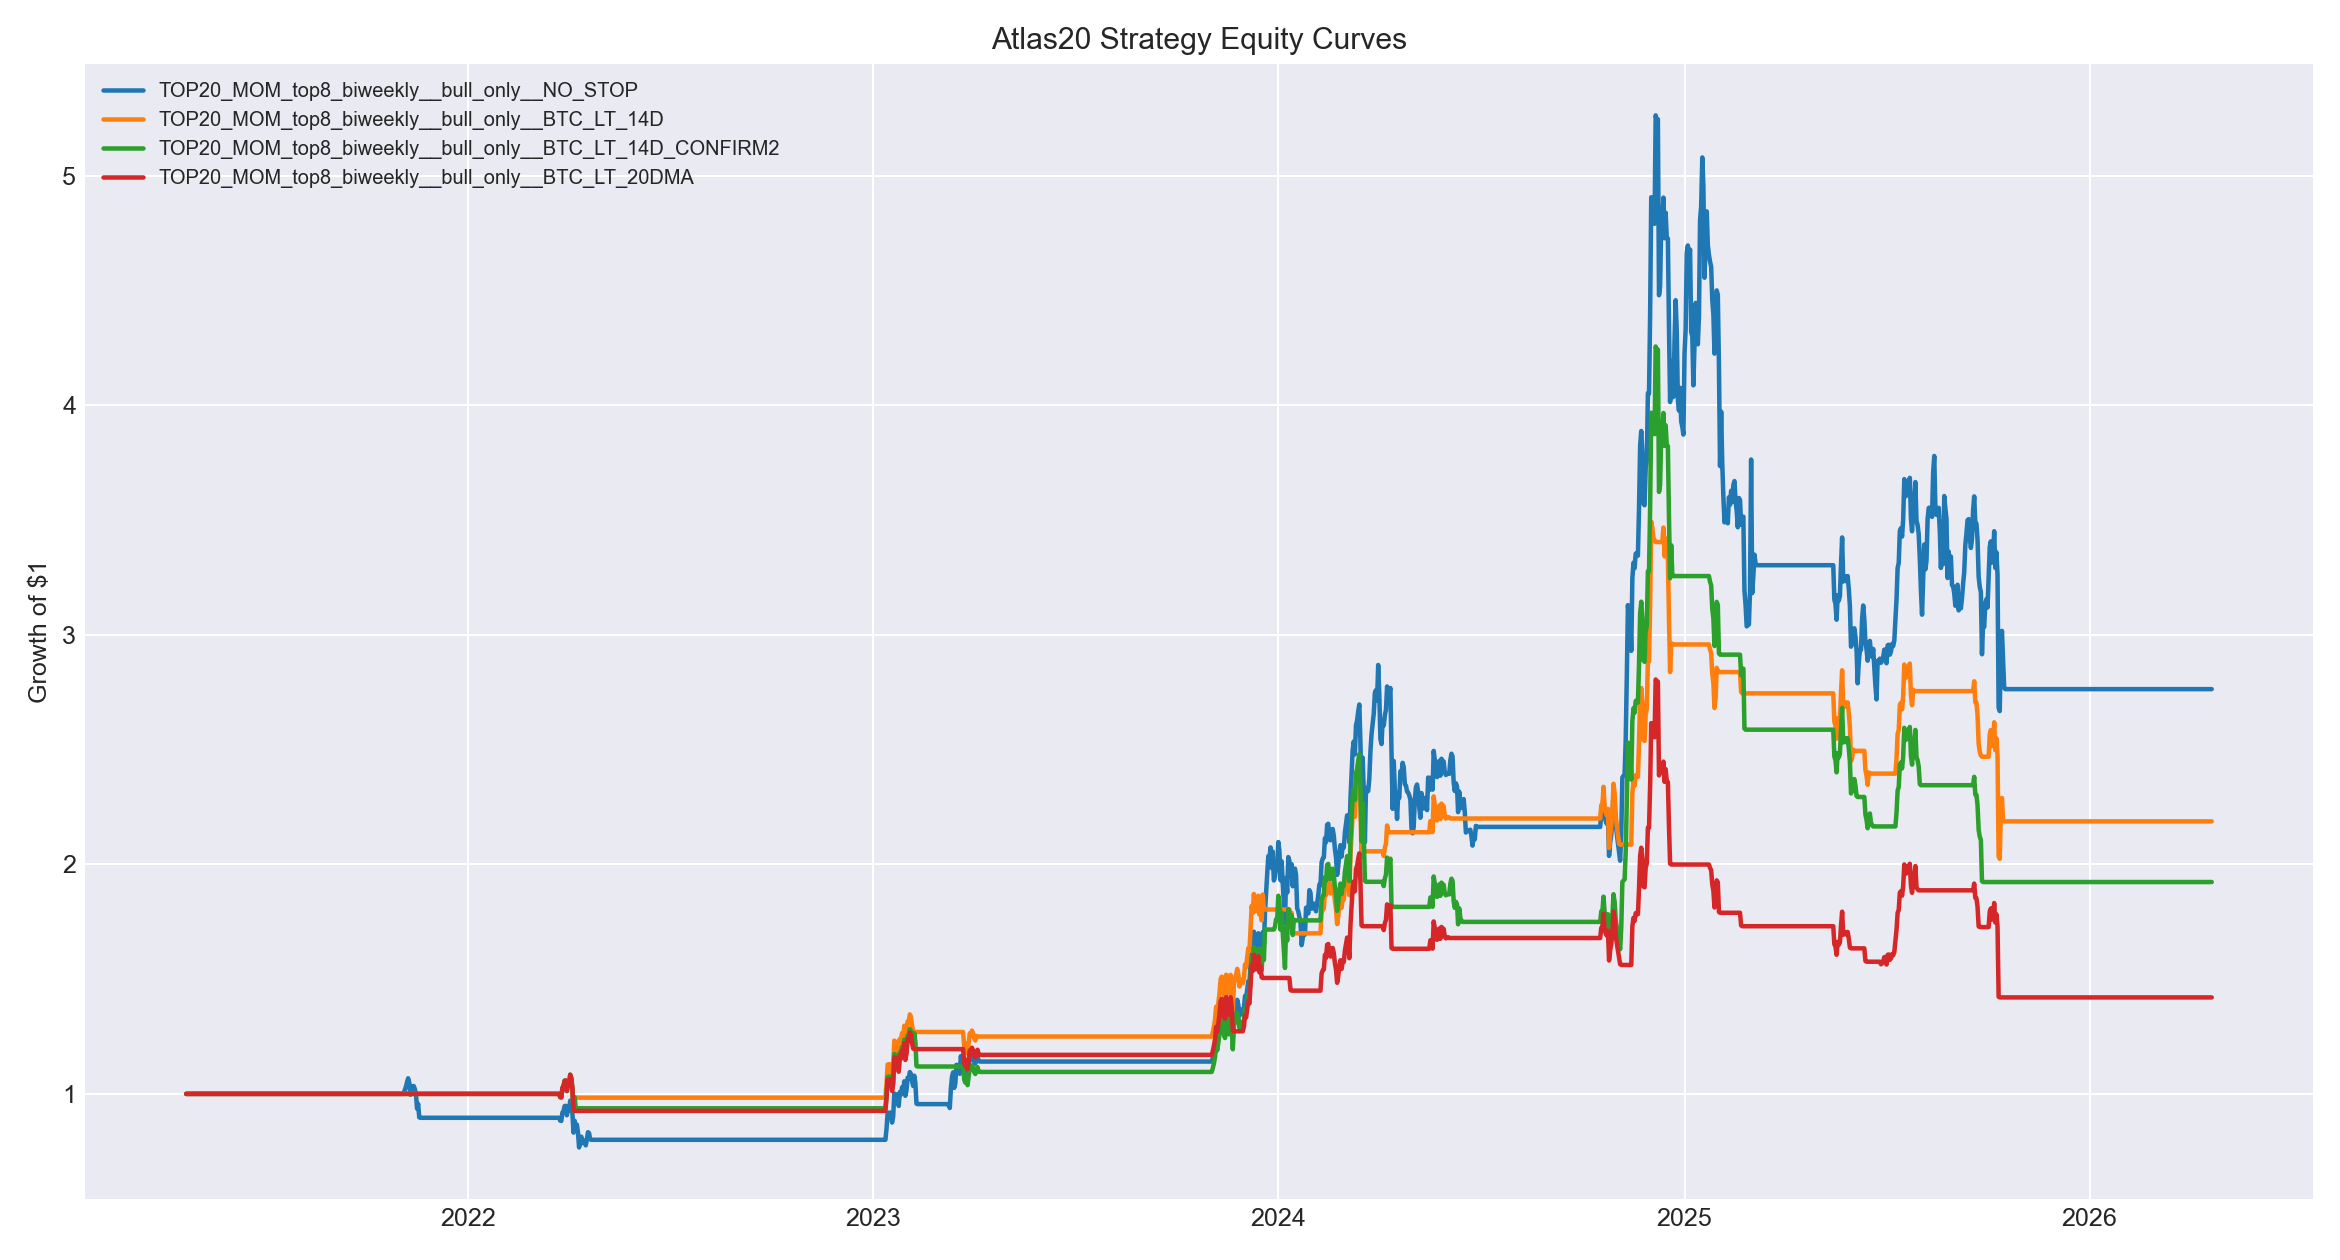

Data behind this chart, as committed beside it:
, TOP20_MOM_top8_biweekly__bull_only__NO_S…, TOP20_MOM_top8_biweekly__bull_only__BTC_…, TOP20_MOM_top8_biweekly__bull_only__BTC_…, TOP20_MOM_top8_biweekly__bull_only__BTC_…
2021-04-22, 100000, 100000, 100000, 100000
2021-04-23, 100000, 100000, 100000, 100000
2021-04-24, 100000, 100000, 100000, 100000
2021-04-25, 100000, 100000, 100000, 100000
2021-04-26, 100000, 100000, 100000, 100000
2021-04-27, 100000, 100000, 100000, 100000
2021-04-28, 100000, 100000, 100000, 100000
2021-04-29, 100000, 100000, 100000, 100000
2021-04-30, 100000, 100000, 100000, 100000
2021-05-01, 100000, 100000, 100000, 100000
2021-05-02, 100000, 100000, 100000, 100000
2021-05-03, 100000, 100000, 100000, 100000
2021-05-04, 100000, 100000, 100000, 100000
2021-05-05, 100000, 100000, 100000, 100000
2021-05-06, 100000, 100000, 100000, 100000
2021-05-07, 100000, 100000, 100000, 100000
2021-05-08, 100000, 100000, 100000, 100000
2021-05-09, 100000, 100000, 100000, 100000
2021-05-10, 100000, 100000, 100000, 100000
2021-05-11, 100000, 100000, 100000, 100000
2021-05-12, 100000, 100000, 100000, 100000
2021-05-13, 100000, 100000, 100000, 100000
2021-05-14, 100000, 100000, 100000, 100000
2021-05-15, 100000, 100000, 100000, 100000
2021-05-16, 100000, 100000, 100000, 100000
2021-05-17, 100000, 100000, 100000, 100000
2021-05-18, 100000, 100000, 100000, 100000
2021-05-19, 100000, 100000, 100000, 100000
2021-05-20, 100000, 100000, 100000, 100000
2021-05-21, 100000, 100000, 100000, 100000
2021-05-22, 100000, 100000, 100000, 100000
2021-05-23, 100000, 100000, 100000, 100000
2021-05-24, 100000, 100000, 100000, 100000
2021-05-25, 100000, 100000, 100000, 100000
2021-05-26, 100000, 100000, 100000, 100000
2021-05-27, 100000, 100000, 100000, 100000
2021-05-28, 100000, 100000, 100000, 100000
2021-05-29, 100000, 100000, 100000, 100000
2021-05-30, 100000, 100000, 100000, 100000
2021-05-31, 100000, 100000, 100000, 100000
2021-06-01, 100000, 100000, 100000, 100000
2021-06-02, 100000, 100000, 100000, 100000
2021-06-03, 100000, 100000, 100000, 100000
2021-06-04, 100000, 100000, 100000, 100000
2021-06-05, 100000, 100000, 100000, 100000
2021-06-06, 100000, 100000, 100000, 100000
2021-06-07, 100000, 100000, 100000, 100000
2021-06-08, 100000, 100000, 100000, 100000
2021-06-09, 100000, 100000, 100000, 100000
2021-06-10, 100000, 100000, 100000, 100000
2021-06-11, 100000, 100000, 100000, 100000
2021-06-12, 100000, 100000, 100000, 100000
2021-06-13, 100000, 100000, 100000, 100000
2021-06-14, 100000, 100000, 100000, 100000
2021-06-15, 100000, 100000, 100000, 100000
2021-06-16, 100000, 100000, 100000, 100000
2021-06-17, 100000, 100000, 100000, 100000
2021-06-18, 100000, 100000, 100000, 100000
2021-06-19, 100000, 100000, 100000, 100000
2021-06-20, 100000, 100000, 100000, 100000
... 1,766 more rows
